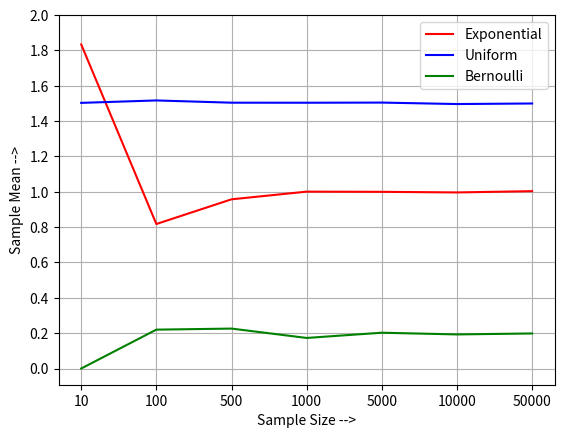

This figure's Python source:
import numpy as np
import statistics as st
import matplotlib.pyplot as plt
from scipy import stats

def add(x):
    ad = 0
    for i in x:
        ad += i
    return ad/len(x)

def float_range(start, stop, step):
    lst = []
    x = start
    while x < stop:
        lst.append(float("{0:.3f}".format(x)))
        x += step
    return lst

#input size = m
m = [10, 100, 500, 1000, 5000, 10000, 50000]
expoMean = []
unifMean = []
bernMean = []

for i in m:
    expoSize = np.random.exponential(1, i)
    unifSize = np.random.uniform(1, 2, i)
    bernSize = stats.bernoulli.rvs(p=0.2, size=i)
    expoMean.append(st.mean(expoSize))
    unifMean.append(st.mean(unifSize))
    bernMean.append(add(bernSize))

#Graph
plt.plot([i + 1 for i in range(len(expoMean))], expoMean, color= 'red', label='Exponential')
plt.plot([i + 1 for i in range(len(unifMean))], unifMean, color='blue', label='Uniform')
plt.plot([i + 1 for i in range(len(bernMean))], bernMean, color='green', label='Bernoulli')
plt.xticks([i + 1 for i in range(len(expoMean))], m)
plt.yticks(float_range(0, 2, 0.20))
plt.xlabel('Sample Size -->')
plt.ylabel('Sample Mean -->')
plt.grid()
plt.legend(loc='upper right')
plt.show()
